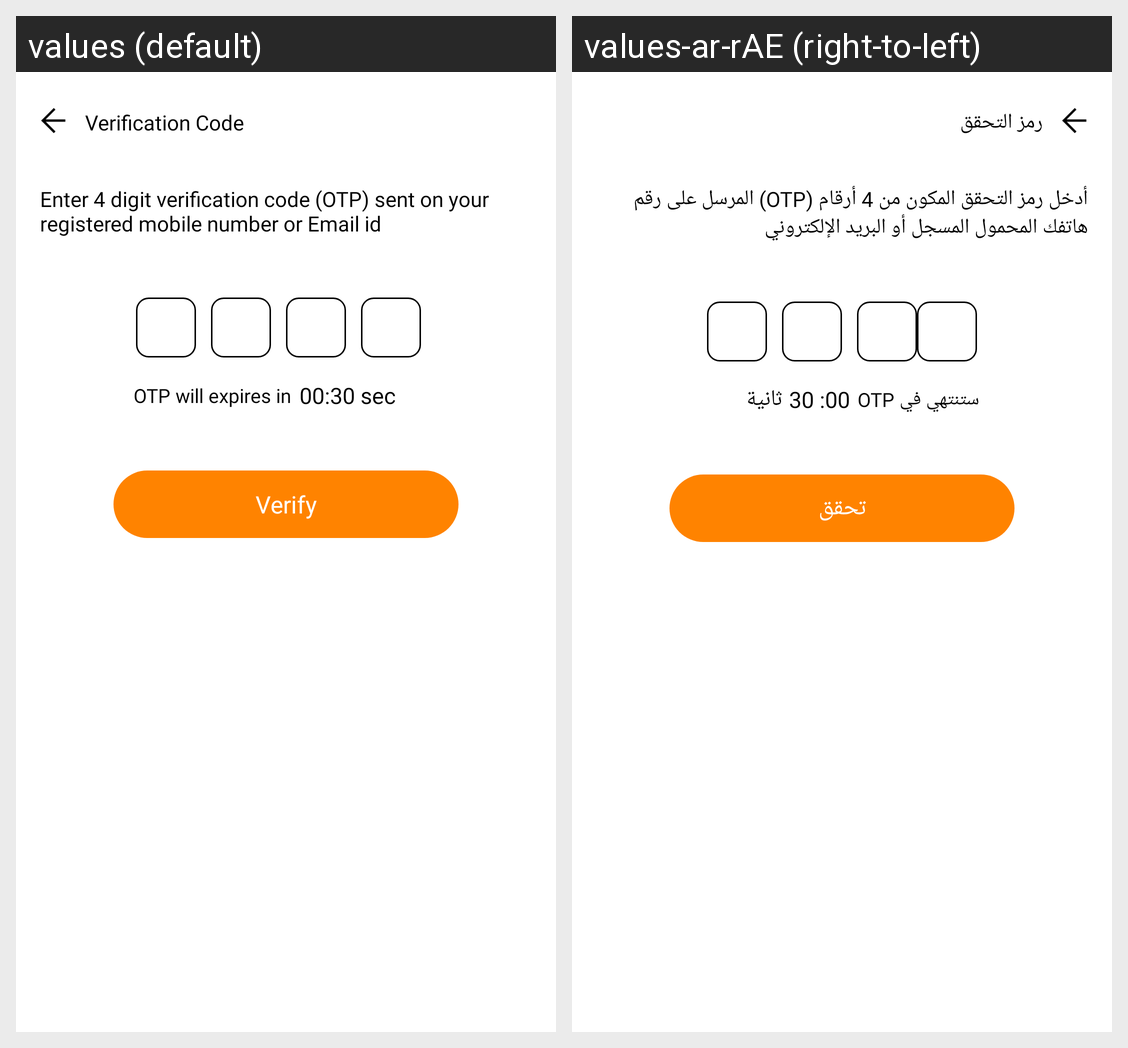

The same Android screen rendered under two of its app's locales, left to right. List the strings drawn on it with the default value and each locale's translation.
Android screen res/layout/activity_verification.xml rendered under 2 locales, left to right: values (default), values-ar-rAE (right-to-left). Device: Nexus 5 (rendered at 1080×1920; each locale shown at half size, 540×960, under a caption strip naming it); theme AppTheme.
Strings drawn on this screen, with the default value and each locale's value (text and hints the layout hard-codes, and strings that could not be matched under every locale, appear in the picture but are not listed):

verification_code
  values: Verification Code
  values-ar-rAE: رمز التحقق

enter_4_digit_verification_code_sent_on_your_registered_mobile_number
  values: Enter 4 digit verification code (OTP) sent on your registered mobile number or Email id
  values-ar-rAE: أدخل رمز التحقق المكون من 4 أرقام (OTP) المرسل على رقم هاتفك المحمول المسجل أو البريد الإلكتروني

otp_will_expires_in
  values: OTP will expires in
  values-ar-rAE: OTP ستنتهي في

sec
  values: 00:30 sec
  values-ar-rAE: 00: 30 ثانية

verify
  values: Verify
  values-ar-rAE: تحقق
